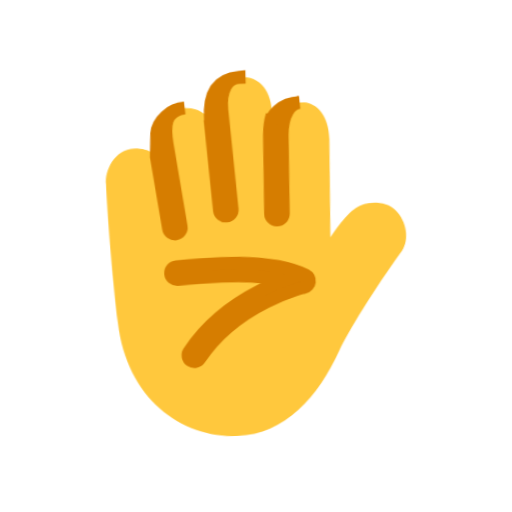
t = 0.00 s
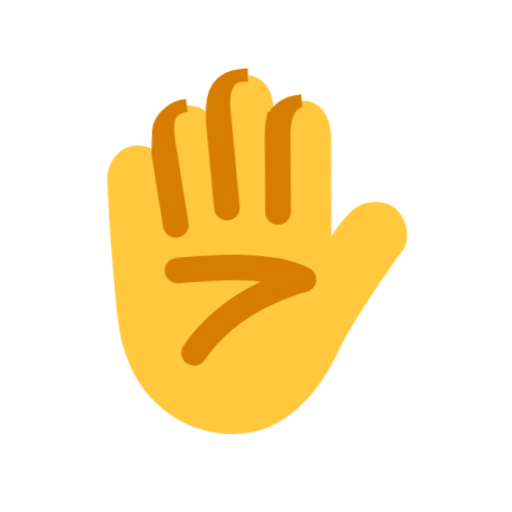
t = 0.40 s
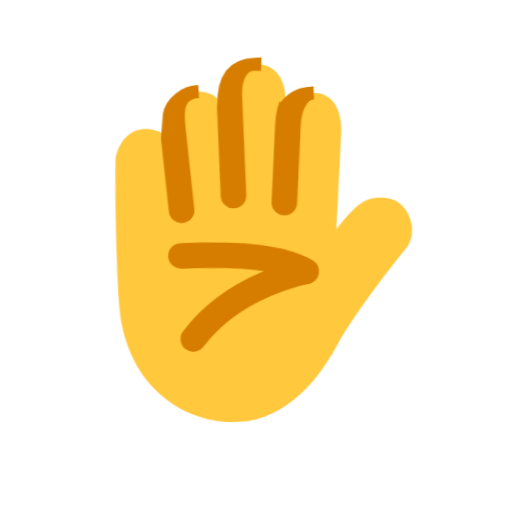
t = 1.20 s
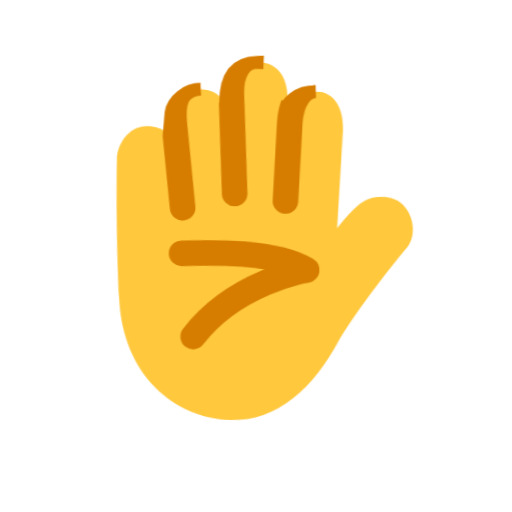
t = 1.60 s
t = 2.00 s: frame unchanged from t = 1.20 s, image omitted
t = 2.80 s: frame unchanged from t = 0.40 s, image omitted

The animated SVG that drew these frames (rendered in a browser with its animation timeline set to each time). Animation: 1 CSS @keyframes rule; one cycle of 3.20 s, repeats indefinitely.

<svg xmlns="http://www.w3.org/2000/svg" viewBox="0 0 320 320" role="img"><title>hands</title><style>@media(prefers-reduced-motion:no-preference){.art{transform-origin:160px 210px;animation:float 3.2s ease-in-out infinite}@keyframes float{0%,100%{transform:translateY(0) rotate(-2deg)}50%{transform:translateY(-9px) rotate(2deg)}}}</style><g class="art"><svg viewBox="0 0 32 32" fill="none" xmlns="http://www.w3.org/2000/svg" x="32" y="32" width="256" height="256">
<path d="M7.01735 7.29016C8.31352 7.29016 8.70315 7.99996 8.70315 7.99996L8.7969 6.17184C8.87503 5.21204 9.99781 4.25891 11.0481 4.25891C12.4844 4.25891 13.0313 5.29684 13.0313 5.29684C12.9375 3.09371 13.7336 1.99329 15.7112 1.99329C17.3125 2.09371 17.9702 3.61715 17.8438 5.29684C17.8438 5.29684 18.5157 3.98434 20.3743 4.14954C21.4205 4.24253 22.2657 5.29684 22.2657 7.06246L22.0782 14.75C22.0782 14.75 23.2686 13.027 24.1563 12.5156C25.0439 12.0042 26.5102 12.0361 27.2345 12.8058C28.0862 13.7106 28.2409 15.1287 27.6298 15.9933C25.3438 18.9375 23.1563 22.2187 22.4844 23.5781C20.6919 27.2047 17.9532 30.0066 14.2886 30.0066C9.84378 30.0066 5.73593 26.75 5.25003 20.8125C4.76412 14.875 4.70162 10.0089 4.70162 10.0089C4.62259 8.96204 5.44455 7.29016 7.01735 7.29016Z" fill="#FFC83D"/>
<path d="M13.952 4.49866L14.4832 12.2724C14.502 12.5479 14.2939 12.7865 14.0184 12.8053C13.7429 12.8242 13.5043 12.6161 13.4855 12.3406L13.0007 5.24552C13.0214 5.27809 13.0313 5.2969 13.0313 5.2969C12.9429 3.21836 13.6464 2.12133 15.387 2.00391L15.3869 2.01564C14.9103 2.01207 14.5529 2.23654 14.303 2.65092C14.0414 3.0847 13.902 3.73155 13.952 4.49866Z" fill="#D67D00"/>
<path d="M17.8438 5.29691C17.8504 5.20964 17.8548 5.12279 17.8571 5.03654C17.6972 5.51424 17.6128 6.04595 17.594 6.59226L17.5939 6.59923L17.4689 12.7399C17.4632 13.0159 17.6825 13.2443 17.9586 13.2499C18.2347 13.2555 18.463 13.0363 18.4686 12.7602L18.5936 6.62314C18.6205 5.8513 18.7974 5.20248 19.0828 4.76415C19.32 4.39972 19.6257 4.18401 20.0148 4.13548C18.4282 4.15523 17.8438 5.29691 17.8438 5.29691Z" fill="#D67D00"/>
<path d="M10.0356 17.6238C11.1987 17.5407 12.9919 17.4322 14.8057 17.5162C16.038 17.5732 17.2433 17.7181 18.2559 18.002C17.7456 18.173 17.1312 18.4059 16.4618 18.7155C14.6418 19.5574 12.3877 20.9791 10.7266 23.2917C10.5655 23.5159 10.6167 23.8284 10.841 23.9895C11.0653 24.1506 11.3777 24.0993 11.5388 23.8751C13.0651 21.7501 15.1548 20.4219 16.8817 19.6231C17.7429 19.2248 18.507 18.9613 19.0542 18.7978C19.3275 18.7161 19.5461 18.6596 19.6947 18.6238C19.769 18.6059 19.8258 18.5932 19.8632 18.5851L19.9044 18.5764L19.9136 18.5746L19.915 18.5743C20.1217 18.5342 20.2815 18.3689 20.3141 18.1609C20.3468 17.9527 20.2455 17.7465 20.0608 17.6451C18.6792 16.8865 16.7085 16.6032 14.852 16.5172C12.9765 16.4304 11.1347 16.5427 9.96438 16.6263C9.68894 16.646 9.4816 16.8852 9.50127 17.1607C9.52094 17.4361 9.76018 17.6434 10.0356 17.6238Z" fill="#D67D00"/>
<path d="M8.7041 7.97991L8.79682 6.1719C8.87418 5.22149 9.97585 4.27763 11.0172 4.25925C10.5675 4.33189 10.2677 4.46335 10.0648 4.61456C9.8661 4.76266 9.73597 4.94757 9.65099 5.17154C9.46971 5.64932 9.49533 6.29041 9.58956 7.06135L10.455 13.4959C10.4918 13.7696 10.2998 14.0213 10.0261 14.0581C9.75242 14.0949 9.50073 13.9029 9.46392 13.6292L8.7041 7.97991Z" fill="#D67D00"/>
<path d="M13.952 4.49866L14.4832 12.2724C14.502 12.5479 14.2939 12.7865 14.0184 12.8053C13.7429 12.8242 13.5043 12.6161 13.4855 12.3406L13.0007 5.24552C13.0214 5.27809 13.0313 5.2969 13.0313 5.2969C12.9429 3.21836 13.6464 2.12133 15.387 2.00391L15.3869 2.01564C14.9103 2.01207 14.5529 2.23654 14.303 2.65092C14.0414 3.0847 13.902 3.73155 13.952 4.49866Z" stroke="#D67D00"/>
<path d="M17.8438 5.29691C17.8504 5.20964 17.8548 5.12279 17.8571 5.03654C17.6972 5.51424 17.6128 6.04595 17.594 6.59226L17.5939 6.59923L17.4689 12.7399C17.4632 13.0159 17.6825 13.2443 17.9586 13.2499C18.2347 13.2555 18.463 13.0363 18.4686 12.7602L18.5936 6.62314C18.6205 5.8513 18.7974 5.20248 19.0828 4.76415C19.32 4.39972 19.6257 4.18401 20.0148 4.13548C18.4282 4.15523 17.8438 5.29691 17.8438 5.29691Z" stroke="#D67D00"/>
<path d="M10.0356 17.6238C11.1987 17.5407 12.9919 17.4322 14.8057 17.5162C16.038 17.5732 17.2433 17.7181 18.2559 18.002C17.7456 18.173 17.1312 18.4059 16.4618 18.7155C14.6418 19.5574 12.3877 20.9791 10.7266 23.2917C10.5655 23.5159 10.6167 23.8284 10.841 23.9895C11.0653 24.1506 11.3777 24.0993 11.5388 23.8751C13.0651 21.7501 15.1548 20.4219 16.8817 19.6231C17.7429 19.2248 18.507 18.9613 19.0542 18.7978C19.3275 18.7161 19.5461 18.6596 19.6947 18.6238C19.769 18.6059 19.8258 18.5932 19.8632 18.5851L19.9044 18.5764L19.9136 18.5746L19.915 18.5743C20.1217 18.5342 20.2815 18.3689 20.3141 18.1609C20.3468 17.9527 20.2455 17.7465 20.0608 17.6451C18.6792 16.8865 16.7085 16.6032 14.852 16.5172C12.9765 16.4304 11.1347 16.5427 9.96438 16.6263C9.68894 16.646 9.4816 16.8852 9.50127 17.1607C9.52094 17.4361 9.76018 17.6434 10.0356 17.6238Z" stroke="#D67D00"/>
<path d="M8.7041 7.97991L8.79682 6.1719C8.87418 5.22149 9.97585 4.27763 11.0172 4.25925C10.5675 4.33189 10.2677 4.46335 10.0648 4.61456C9.8661 4.76266 9.73597 4.94757 9.65099 5.17154C9.46971 5.64932 9.49533 6.29041 9.58956 7.06135L10.455 13.4959C10.4918 13.7696 10.2998 14.0213 10.0261 14.0581C9.75242 14.0949 9.50073 13.9029 9.46392 13.6292L8.7041 7.97991Z" stroke="#D67D00"/>
</svg>
</g></svg>
